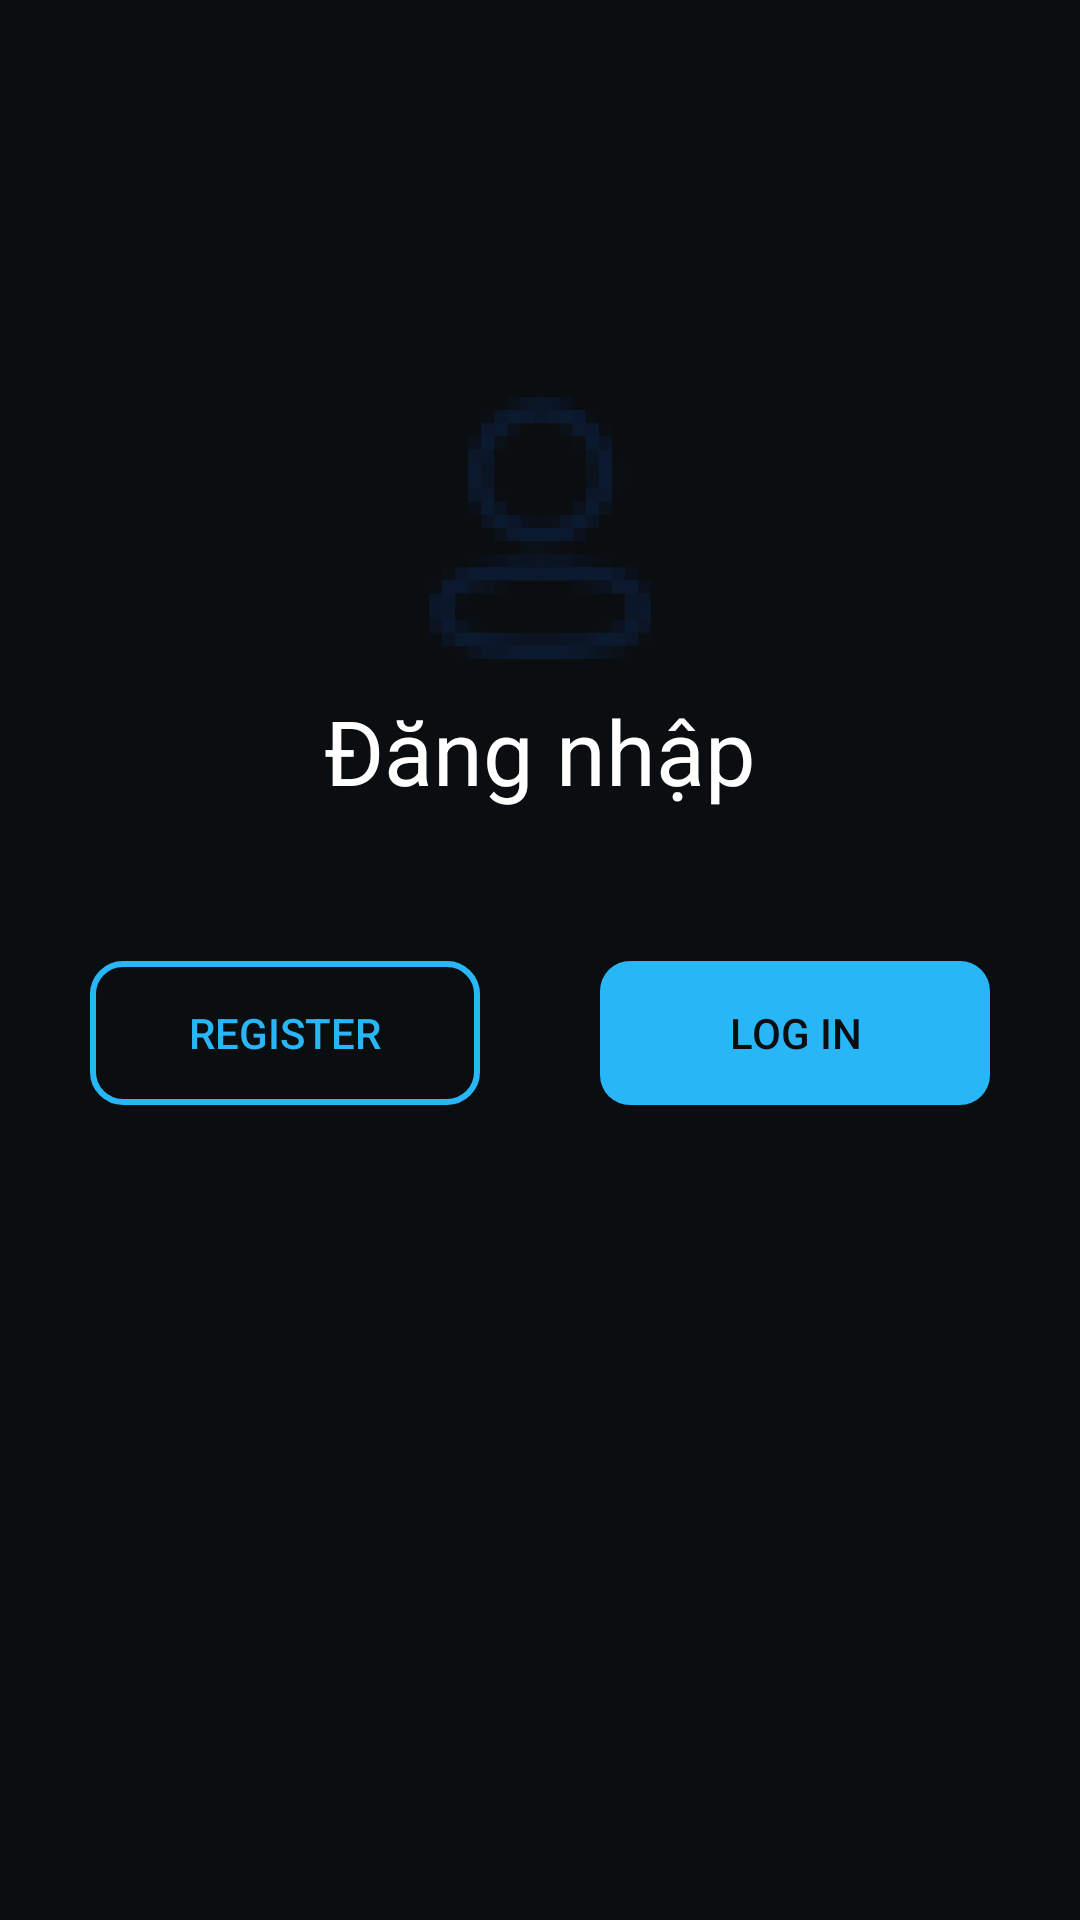

This screen was rendered from an Android layout file. Write that file and the resources it references.
<!-- AndroidManifest.xml: application theme Theme.TMTShop -->
<!-- res/layout/fragment_user_unogin.xml -->
<layout xmlns:android="http://schemas.android.com/apk/res/android"
    xmlns:app="http://schemas.android.com/apk/res-auto"
    xmlns:tools="http://schemas.android.com/tools">

    <data>
        <variable
            name="e"
            type="Utils.EventHandler" />

    </data>

    <androidx.constraintlayout.widget.ConstraintLayout
        android:id="@+id/fragment_user"
        android:layout_width="match_parent"
        android:layout_height="match_parent"
        android:orientation="vertical"
        android:paddingLeft="30dp"
        android:paddingRight="30dp"
        tools:context="View.UserFragment"
        android:background="@color/dark_primary">

        <LinearLayout
            android:layout_width="match_parent"
            android:layout_height="wrap_content"
            android:orientation="vertical"
            app:layout_constraintTop_toTopOf="parent"
            app:layout_constraintRight_toRightOf="parent"
            app:layout_constraintLeft_toLeftOf="parent"
            app:layout_constraintBottom_toBottomOf="parent"
            android:layout_marginBottom="150dp">

            <ImageView
                android:id="@+id/unlogin_user_img"
                android:layout_width="match_parent"
                android:layout_height="wrap_content"
                android:src="@mipmap/ic_user_foreground" />

            <TextView
                android:id="@+id/unlogin_user_txt"
                android:layout_width="match_parent"
                android:layout_height="wrap_content"
                android:text="Đăng nhập"
                android:textAlignment="center"
                android:textColor="@color/white"
                android:textSize="30dp" />

            <LinearLayout
                android:id="@+id/unlogin_user_action"
                android:layout_width="match_parent"
                android:layout_height="wrap_content"
                android:layout_marginTop="50dp"
                android:weightSum="2"
                tools:layout_editor_absoluteX="30dp">

                <Button
                    android:id="@+id/register_button"
                    android:layout_width="match_parent"
                    android:layout_height="wrap_content"
                    android:layout_gravity="left"
                    android:layout_marginEnd="20dp"
                    android:layout_weight="1"
                    android:background="@drawable/button_border"
                    android:textColor="@color/light_blue_400"
                    android:text="Register"
                    android:onClick="@{e::startRegisterActivity}"/>

                <Button
                    android:id="@+id/login_button"
                    android:layout_width="match_parent"
                    android:layout_height="wrap_content"
                    android:layout_marginStart="20dp"
                    android:layout_weight="1"
                    android:textColor="@color/dark_primary"
                    android:background="@drawable/button"
                    android:backgroundTint="@color/light_blue_400"
                    android:text="Log In"
                    android:onClick="@{e::startLoginActivity}"/>
            </LinearLayout>
        </LinearLayout>


    </androidx.constraintlayout.widget.ConstraintLayout>
</layout>
<!-- resources referenced by this layout -->
<resources>
  <color name="dark_primary">#0b0e11</color>
  <color name="light_blue_400">#FF29B6F6</color>
  <color name="white">#FFFFFFFF</color>
  <!-- drawable button (drawable) -->
  <?xml version="1.0" encoding="utf-8"?>
  <shape xmlns:android="http://schemas.android.com/apk/res/android">
      <corners android:radius="10dp" /> 
  </shape>
  <!-- drawable button_border (drawable) -->
  <?xml version="1.0" encoding="utf-8"?>
  <shape xmlns:android="http://schemas.android.com/apk/res/android">
      <solid android:color="@android:color/transparent" /> 
      <stroke
          android:width="2dp"
          android:color="@color/light_blue_400" /> 
      <corners android:radius="10dp" /> 
  </shape>
  <!-- mipmap ic_user_foreground: png bitmap (mipmap-hdpi, 3122 bytes) -->
  <style name="Theme.TMTShop" parent="Theme.MaterialComponents.DayNight.DarkActionBar">
          
          <item name="colorPrimary">@color/purple_500</item>
          <item name="colorPrimaryVariant">@color/purple_700</item>
          <item name="colorOnPrimary">@color/white</item>
          
          <item name="colorSecondary">@color/teal_200</item>
          <item name="colorSecondaryVariant">@color/teal_700</item>
          <item name="colorOnSecondary">@color/black</item>
          
          <item name="android:statusBarColor">?attr/colorPrimaryVariant</item>
          
      </style>
  <color name="purple_500">#FF6200EE</color>
  <color name="purple_700">#FF3700B3</color>
  <color name="teal_200">#FF03DAC5</color>
  <color name="teal_700">#FF018786</color>
  <color name="black">#FF000000</color>
</resources>
